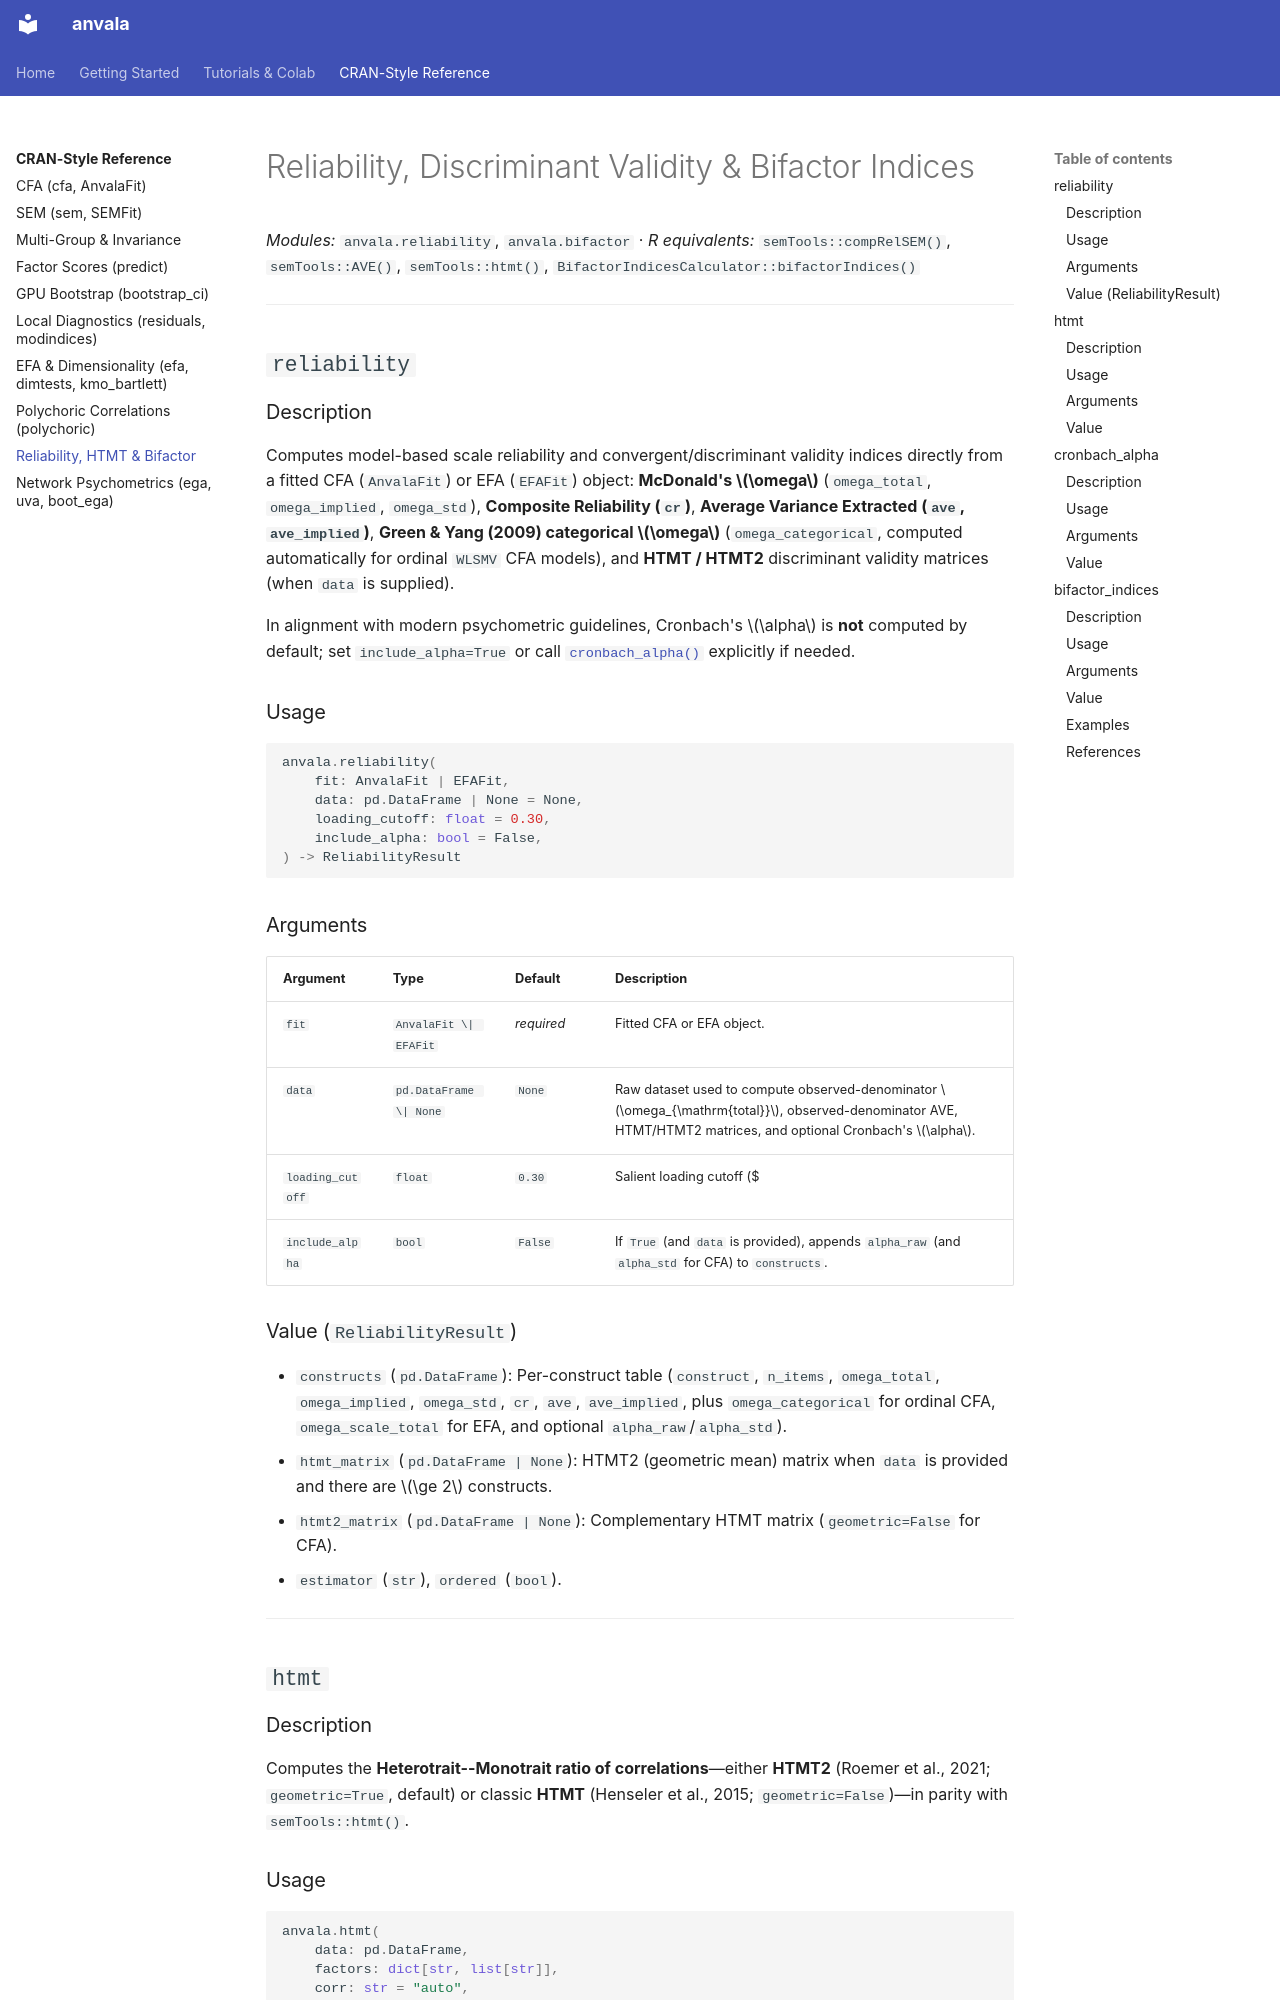

repository: FredPedrosa/anvala · page: reference/reliability-bifactor/index.html · generator: mkdocs

# Reliability, Discriminant Validity & Bifactor Indices

*Modules:* `anvala.reliability`, `anvala.bifactor` · *R equivalents:* `semTools::compRelSEM()`, `semTools::AVE()`, `semTools::htmt()`, `BifactorIndicesCalculator::bifactorIndices()`

---

## `reliability`

### Description

Computes model-based scale reliability and convergent/discriminant validity indices directly from a fitted CFA (`AnvalaFit`) or EFA (`EFAFit`) object: **McDonald's $\omega$** (`omega_total`, `omega_implied`, `omega_std`), **Composite Reliability (`cr`)**, **Average Variance Extracted (`ave`, `ave_implied`)**, **Green & Yang (2009) categorical $\omega$** (`omega_categorical`, computed automatically for ordinal `WLSMV` CFA models), and **HTMT / HTMT2** discriminant validity matrices (when `data` is supplied).

In alignment with modern psychometric guidelines, Cronbach's $\alpha$ is **not** computed by default; set `include_alpha=True` or call [`cronbach_alpha()`](#cronbach_alpha) explicitly if needed.

### Usage

```python
anvala.reliability(
    fit: AnvalaFit | EFAFit,
    data: pd.DataFrame | None = None,
    loading_cutoff: float = 0.30,
    include_alpha: bool = False,
) -> ReliabilityResult
```

### Arguments

| Argument | Type | Default | Description |
| :--- | :--- | :--- | :--- |
| `fit` | `AnvalaFit \| EFAFit` | *required* | Fitted CFA or EFA object. |
| `data` | `pd.DataFrame \| None` | `None` | Raw dataset used to compute observed-denominator $\omega_{\mathrm{total}}$, observed-denominator AVE, HTMT/HTMT2 matrices, and optional Cronbach's $\alpha$. |
| `loading_cutoff` | `float` | `0.30` | Salient loading cutoff ($|\lambda| \ge \text{cutoff}$) used to assign items to factors when `fit` is an `EFAFit`. |
| `include_alpha` | `bool` | `False` | If `True` (and `data` is provided), appends `alpha_raw` (and `alpha_std` for CFA) to `constructs`. |

### Value (`ReliabilityResult`)

- `constructs` (`pd.DataFrame`): Per-construct table (`construct`, `n_items`, `omega_total`, `omega_implied`, `omega_std`, `cr`, `ave`, `ave_implied`, plus `omega_categorical` for ordinal CFA, `omega_scale_total` for EFA, and optional `alpha_raw`/`alpha_std`).
- `htmt_matrix` (`pd.DataFrame | None`): HTMT2 (geometric mean) matrix when `data` is provided and there are $\ge 2$ constructs.
- `htmt2_matrix` (`pd.DataFrame | None`): Complementary HTMT matrix (`geometric=False` for CFA).
- `estimator` (`str`), `ordered` (`bool`).

---

## `htmt`

### Description

Computes the **Heterotrait--Monotrait ratio of correlations**—either **HTMT2** (Roemer et al., 2021; `geometric=True`, default) or classic **HTMT** (Henseler et al., 2015; `geometric=False`)—in parity with `semTools::htmt()`.
